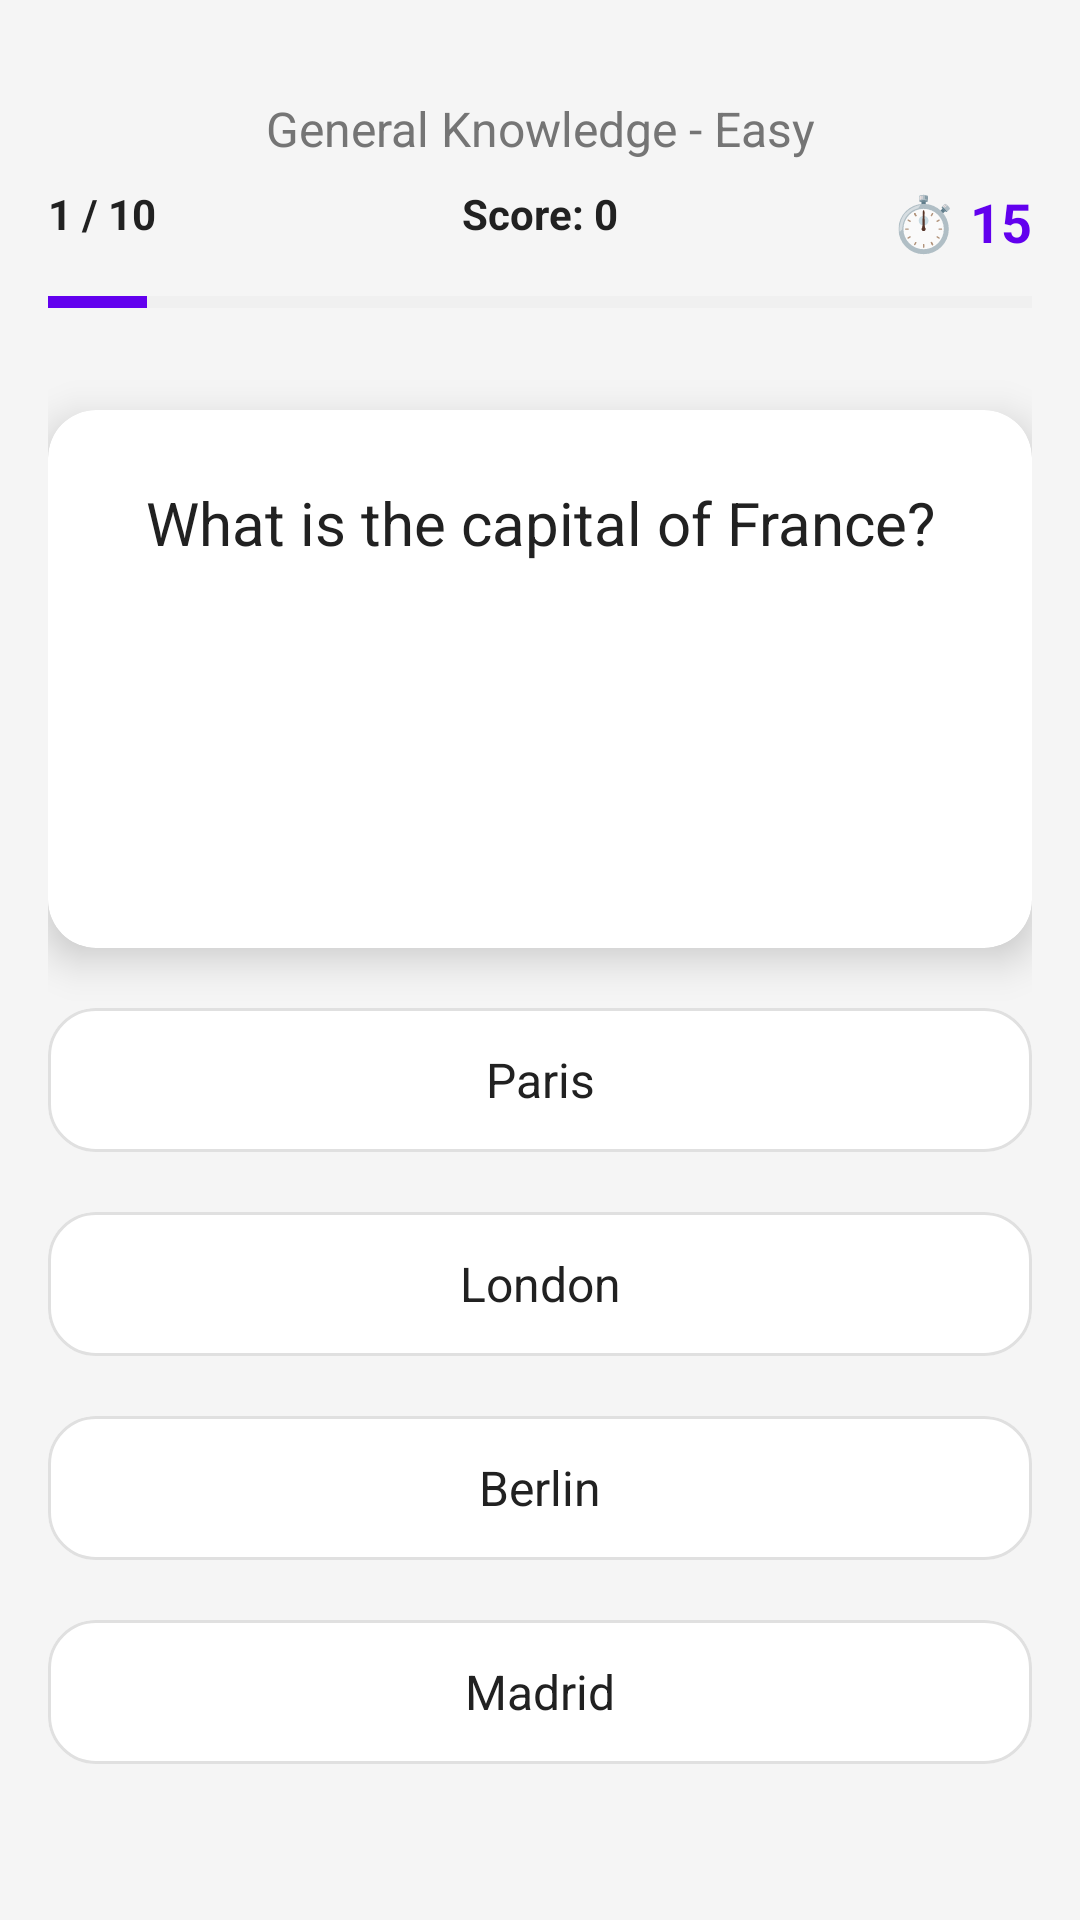

The Android layout XML behind this screen, and the referenced resources:
<!-- AndroidManifest.xml: activity theme Theme.MyApplication -->
<!-- res/layout/activity_quiz.xml -->
<?xml version="1.0" encoding="utf-8"?>
<androidx.constraintlayout.widget.ConstraintLayout xmlns:android="http://schemas.android.com/apk/res/android"
    xmlns:app="http://schemas.android.com/apk/res-auto"
    android:layout_width="match_parent"
    android:layout_height="match_parent"
    android:background="@color/background_color"
    android:padding="16dp">

    
    <TextView
        android:id="@+id/textViewCategory"
        android:layout_width="0dp"
        android:layout_height="wrap_content"
        android:text="General Knowledge - Easy"
        android:textSize="16sp"
        android:textColor="@color/text_secondary"
        android:gravity="center"
        android:layout_marginTop="16dp"
        app:layout_constraintTop_toTopOf="parent"
        app:layout_constraintStart_toStartOf="parent"
        app:layout_constraintEnd_toEndOf="parent" />

    
    <TextView
        android:id="@+id/textViewProgress"
        android:layout_width="wrap_content"
        android:layout_height="wrap_content"
        android:text="1 / 10"
        android:textSize="14sp"
        android:textColor="@color/text_primary"
        android:textStyle="bold"
        android:layout_marginTop="8dp"
        app:layout_constraintTop_toBottomOf="@id/textViewCategory"
        app:layout_constraintStart_toStartOf="parent" />

    
    <TextView
        android:id="@+id/textViewScore"
        android:layout_width="wrap_content"
        android:layout_height="wrap_content"
        android:text="Score: 0"
        android:textSize="14sp"
        android:textColor="@color/text_primary"
        android:textStyle="bold"
        android:layout_marginTop="8dp"
        app:layout_constraintTop_toBottomOf="@id/textViewCategory"
        app:layout_constraintStart_toStartOf="parent"
        app:layout_constraintEnd_toEndOf="parent" />

    
    <TextView
        android:id="@+id/textViewTimer"
        android:layout_width="wrap_content"
        android:layout_height="wrap_content"
        android:text="⏱️ 15"
        android:textSize="18sp"
        android:textColor="@color/primary_color"
        android:textStyle="bold"
        android:layout_marginTop="8dp"
        app:layout_constraintTop_toBottomOf="@id/textViewCategory"
        app:layout_constraintEnd_toEndOf="parent" />

    
    <ProgressBar
        android:id="@+id/progressBar"
        style="?android:attr/progressBarStyleHorizontal"
        android:layout_width="0dp"
        android:layout_height="8dp"
        android:layout_marginTop="16dp"
        android:progress="10"
        android:max="100"
        android:progressTint="@color/primary_color"
        android:progressBackgroundTint="@color/progress_background"
        app:layout_constraintTop_toBottomOf="@id/textViewProgress"
        app:layout_constraintStart_toStartOf="parent"
        app:layout_constraintEnd_toEndOf="parent" />

    
    <ProgressBar
        android:id="@+id/loadingProgressBar"
        android:layout_width="wrap_content"
        android:layout_height="wrap_content"
        android:visibility="gone"
        app:layout_constraintTop_toTopOf="parent"
        app:layout_constraintBottom_toBottomOf="parent"
        app:layout_constraintStart_toStartOf="parent"
        app:layout_constraintEnd_toEndOf="parent" />

    
    <androidx.cardview.widget.CardView
        android:id="@+id/cardViewQuestion"
        android:layout_width="0dp"
        android:layout_height="0dp"
        android:layout_marginTop="32dp"
        android:layout_marginBottom="16dp"
        app:cardCornerRadius="16dp"
        app:cardElevation="8dp"
        app:cardBackgroundColor="@color/surface_color"
        app:layout_constraintTop_toBottomOf="@id/progressBar"
        app:layout_constraintBottom_toTopOf="@id/linearLayoutAnswers"
        app:layout_constraintStart_toStartOf="parent"
        app:layout_constraintEnd_toEndOf="parent">

        <ScrollView
            android:layout_width="match_parent"
            android:layout_height="match_parent"
            android:padding="24dp">

            <TextView
                android:id="@+id/textViewQuestion"
                android:layout_width="match_parent"
                android:layout_height="wrap_content"
                android:text="What is the capital of France?"
                android:textSize="20sp"
                android:textColor="@color/text_primary"
                android:lineSpacingExtra="4dp"
                android:gravity="center" />

        </ScrollView>

    </androidx.cardview.widget.CardView>

    
    <LinearLayout
        android:id="@+id/linearLayoutAnswers"
        android:layout_width="0dp"
        android:layout_height="wrap_content"
        android:orientation="vertical"
        android:layout_marginBottom="32dp"
        app:layout_constraintBottom_toBottomOf="parent"
        app:layout_constraintStart_toStartOf="parent"
        app:layout_constraintEnd_toEndOf="parent">

        <com.google.android.material.button.MaterialButton
            android:id="@+id/buttonAnswer1"
            android:layout_width="match_parent"
            android:layout_height="56dp"
            android:text="Paris"
            android:textSize="16sp"
            android:layout_marginBottom="12dp"
            android:backgroundTint="@color/surface_color"
            android:textColor="@color/text_primary"
            app:cornerRadius="16dp"
            app:strokeColor="@color/progress_background"
            app:strokeWidth="1dp"
            style="@style/Widget.Material3.Button.OutlinedButton" />

        <com.google.android.material.button.MaterialButton
            android:id="@+id/buttonAnswer2"
            android:layout_width="match_parent"
            android:layout_height="56dp"
            android:text="London"
            android:textSize="16sp"
            android:layout_marginBottom="12dp"
            android:backgroundTint="@color/surface_color"
            android:textColor="@color/text_primary"
            app:cornerRadius="16dp"
            app:strokeColor="@color/progress_background"
            app:strokeWidth="1dp"
            style="@style/Widget.Material3.Button.OutlinedButton" />

        <com.google.android.material.button.MaterialButton
            android:id="@+id/buttonAnswer3"
            android:layout_width="match_parent"
            android:layout_height="56dp"
            android:text="Berlin"
            android:textSize="16sp"
            android:layout_marginBottom="12dp"
            android:backgroundTint="@color/surface_color"
            android:textColor="@color/text_primary"
            app:cornerRadius="16dp"
            app:strokeColor="@color/progress_background"
            app:strokeWidth="1dp"
            style="@style/Widget.Material3.Button.OutlinedButton" />

        <com.google.android.material.button.MaterialButton
            android:id="@+id/buttonAnswer4"
            android:layout_width="match_parent"
            android:layout_height="56dp"
            android:text="Madrid"
            android:textSize="16sp"
            android:backgroundTint="@color/surface_color"
            android:textColor="@color/text_primary"
            app:cornerRadius="16dp"
            app:strokeColor="@color/progress_background"
            app:strokeWidth="1dp"
            style="@style/Widget.Material3.Button.OutlinedButton" />

    </LinearLayout>

</androidx.constraintlayout.widget.ConstraintLayout>
<!-- resources referenced by this layout -->
<resources>
  <color name="background_color">#F5F5F5</color>
  <color name="primary_color">#6200EE</color>
  <color name="progress_background">#E0E0E0</color>
  <color name="surface_color">#FFFFFF</color>
  <color name="text_primary">#212121</color>
  <color name="text_secondary">#757575</color>
  <style name="Theme.MyApplication" parent="Theme.MaterialComponents.DayNight.DarkActionBar">
          
          <item name="colorPrimary">#4CAF50</item>
          <item name="colorPrimaryVariant">#388E3C</item>
          <item name="colorOnPrimary">@color/white</item>
          
          <item name="colorSecondary">#FFD700</item>
          <item name="colorSecondaryVariant">#FFC107</item>
          <item name="colorOnSecondary">@color/black</item>
          
          <item name="android:statusBarColor">#388E3C</item>
          
      </style>
  <color name="white">#FFFFFFFF</color>
  <color name="black">#FF000000</color>
</resources>
